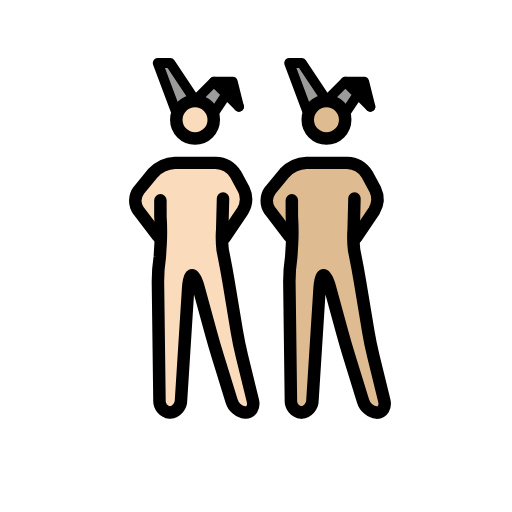
t = 0.00 s
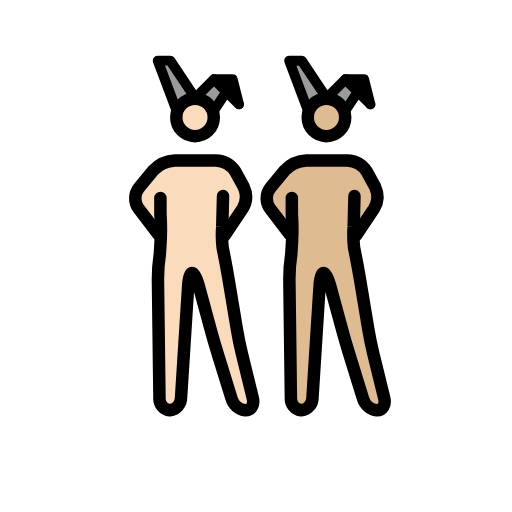
t = 0.48 s
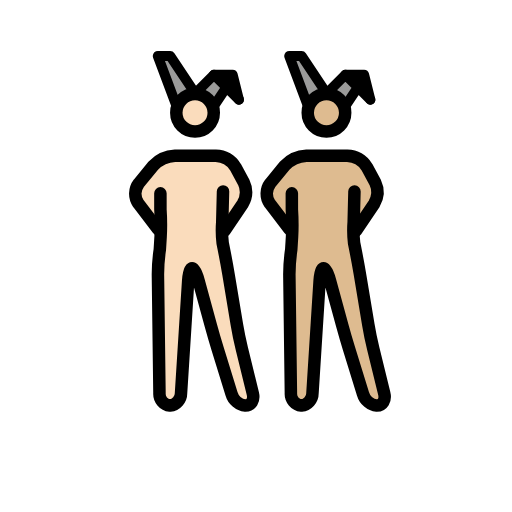
t = 1.43 s
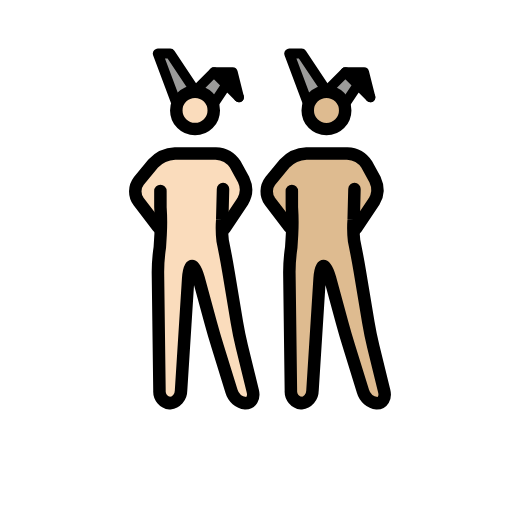
t = 1.90 s
t = 2.38 s: frame unchanged from t = 1.43 s, image omitted
t = 3.33 s: frame unchanged from t = 0.48 s, image omitted

The animated SVG that drew these frames (rendered in a browser with its animation timeline set to each time). Animation: 1 SMIL element (animateTransform=1); one cycle of 3.80 s, repeats indefinitely.

<?xml version='1.0' encoding='utf-8'?>
<svg xmlns="http://www.w3.org/2000/svg" id="emoji" viewBox="-5 -5 82 82" width="200" height="200" role="img">
  <title>OpenMoji: men with bunny ears: light skin tone, medium-light skin tone</title><g><g id="color">
    <polyline fill="#9b9b9a" points="44.193 13.086 41.193 5.086 43.193 5.086 47.193 11.086" />
    <polyline fill="#9b9b9a" points="50.193 13.086 52.193 10.086 54.193 12.086 50.193 8.086 47.193 11.086" />
    <polyline fill="#9b9b9a" points="23.143 13.085 20.143 5.085 22.143 5.085 26.143 11.085" />
    <polyline fill="#9b9b9a" points="29.143 13.085 31.143 10.085 33.143 12.085 29.143 8.085 26.143 11.085" />
    <polyline points="33.143 12.085 32.143 8.085 29.143 8.085" />
  </g>
  <g id="skin">
    <g id="skin-b">
      <path fill="#debb90" d="M51.2773,27.0864l-.4606,6.248,1.4606,4.752,2,12,2.7,11h-3.3l-3.4-11-3-11h-1l-1.4,22h-3.3l-.3-23,1.3356-5.5752-.3356-5.4248s0-2-1,0l1,2v3l-3-3L38.11,26.7837l1.1677-2.6973,3-2,1-1h7l2,1,1.693,2.0459,1.0525,3.3408-2.7455,3.6133h-1" />
      <circle cx="47.1621" cy="14.1802" r="3" fill="#debb90" />
    </g>
    <g id="skin-a">
      <polyline points="54.193 12.086 53.193 8.086 50.193 8.086" />
      <path fill="#fadcbc" d="M30.2275,27.0849l-.4606,6.2481,1.4606,4.7519,2,12,2.7,11h-3.3l-3.4-11-3-11h-1l-1.4,22h-3.3l-.3-23L21.5631,32.51l-.3356-5.4249s0-2-1,0l1,2v3l-3-3L17.06,26.7823l1.1677-2.6974,3-2,1-1h7l2,1,1.693,2.046,1.0525,3.3408-2.7455,3.6132h-1" />
      <circle cx="26.1123" cy="14.1787" r="3" fill="#fadcbc" />
    </g>
  </g>
  <g id="line">
    <circle cx="47.2855" cy="14.1802" r="3" fill="none" stroke="#000" stroke-miterlimit="10" stroke-width="2" />
    <polyline fill="none" stroke="#000" stroke-linecap="round" stroke-linejoin="round" stroke-width="1.6" points="44.317 13.086 41.317 5.086 43.317 5.086 47.317 11.086" />
    <polyline fill="none" stroke="#000" stroke-linecap="round" stroke-linejoin="round" stroke-width="1.6" points="50.317 13.086 52.317 10.086 54.317 12.086 50.317 8.086 47.317 11.086" />
    <polyline fill="none" stroke="#000" stroke-linecap="round" stroke-linejoin="round" stroke-width="1.6" points="54.317 12.086 53.317 8.086 50.317 8.086" />
    <path fill="none" stroke="#000" stroke-linecap="round" stroke-linejoin="round" stroke-width="2" d="M51.7688,26.7837l-.1269,4.95a16.9817,16.9817,0,0,0,.0674,3.3141l.2148,1.0782c.2158,1.0781.541,2.8486.7217,3.9336l1.3418,8.0546c.1807,1.085.5439,2.8467.8057,3.9151L56.54,59.144c.2618,1.0684-.2656,1.9424-1.1728,1.9424a2.6671,2.6671,0,0,1-2.2412-1.9111l-2.2188-7.1778c-.3252-1.0517-.8271-2.7793-1.1172-3.8408l-1.9472-7.1406c-.29-1.0615-.751-1.93-1.0264-1.93s-.5576.8984-.627,1.9961L45.0433,59.09a2.0027,2.0027,0,0,1-1.7774,1.9961,1.8859,1.8859,0,0,1-1.6758-2l-.247-19a27.0409,27.0409,0,0,1,.3027-3.9727l.1281-2.0785a35.1212,35.1212,0,0,0-.0308-4.36l-.0023-2.5889" />
    <path fill="none" stroke="#000" stroke-linecap="round" stroke-linejoin="round" stroke-width="2" d="M41.3551,32.8374l-3.1406-4.1133a2.7371,2.7371,0,0,1,.0629-3.2334l2.309-2.8086a5.1176,5.1176,0,0,1,3.49-1.5957h6.532A3.9232,3.9232,0,0,1,53.76,22.8755l1.3184,2.4218a3.7088,3.7088,0,0,1-.1713,3.49l-2.8928,4.2988" />
    <circle cx="26.2357" cy="14.1787" r="3" fill="none" stroke="#000" stroke-miterlimit="10" stroke-width="2" />
    <polyline fill="none" stroke="#000" stroke-linecap="round" stroke-linejoin="round" stroke-width="1.6" points="23.267 13.085 20.267 5.085 22.267 5.085 26.267 11.085" />
    <polyline fill="none" stroke="#000" stroke-linecap="round" stroke-linejoin="round" stroke-width="1.6" points="29.267 13.085 31.267 10.085 33.267 12.085 29.267 8.085 26.267 11.085" />
    <polyline fill="none" stroke="#000" stroke-linecap="round" stroke-linejoin="round" stroke-width="1.6" points="33.267 12.085 32.267 8.085 29.267 8.085" />
    <path fill="none" stroke="#000" stroke-linecap="round" stroke-linejoin="round" stroke-width="2" d="M30.719,26.7823l-.1269,4.95a16.98,16.98,0,0,0,.0674,3.314l.2148,1.0782c.2158,1.0781.541,2.8486.7217,3.9337l1.3418,8.0546c.1807,1.085.5439,2.8466.8057,3.9151l1.747,7.1152c.2618,1.0683-.2656,1.9423-1.1728,1.9423a2.6669,2.6669,0,0,1-2.2412-1.9111L29.8577,51.996c-.3252-1.0517-.8271-2.7793-1.1172-3.8408l-1.9472-7.1406c-.29-1.0615-.751-1.93-1.0264-1.93s-.5576.8984-.627,1.9962L23.9935,59.0888a2.0027,2.0027,0,0,1-1.7774,1.9961,1.8858,1.8858,0,0,1-1.6758-2l-.247-19a27.042,27.042,0,0,1,.3027-3.9727l.1281-2.0785a35.1212,35.1212,0,0,0-.0308-4.36l-.0023-2.5889" />
    <path fill="none" stroke="#000" stroke-linecap="round" stroke-linejoin="round" stroke-width="2" d="M20.3053,32.8359l-3.1406-4.1133a2.7371,2.7371,0,0,1,.0628-3.2334l2.3091-2.8086a5.1176,5.1176,0,0,1,3.49-1.5957h6.532A3.9233,3.9233,0,0,1,32.71,22.874l1.3184,2.4219a3.7088,3.7088,0,0,1-.1713,3.49l-2.8928,4.2987" />
  </g>
<animateTransform attributeName="transform" type="translate" values="0 0;0 -1.5;0 0" dur="3.8s" repeatCount="indefinite" /></g></svg>
